Run: headless pygame with SDL's dummy video driver; simulated clock (each Clock.tick advances the game by its frame time, no real sleeping); random seed 0; keys injected as events and as key.get_pressed() state; mouse plan: one left click at the window centre at the start of phase 2, then a move to the lower-right quarter at the start of phase 3.
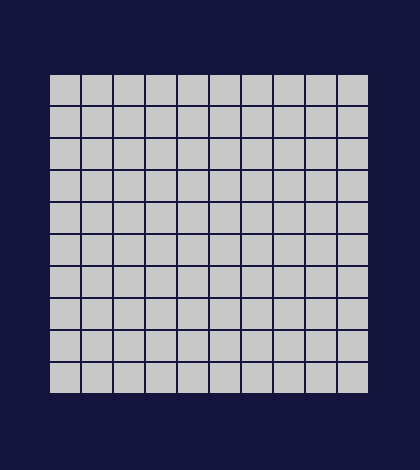
Frame 1 of 4 · flips 1–60 · no input
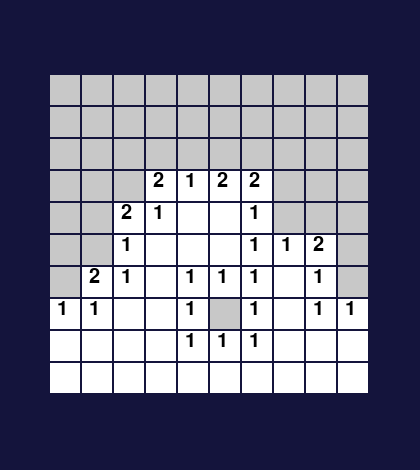
Frame 2 of 4 · flips 61–180 · clicked the window centre · tapped SPACE, RETURN · held RIGHT (→), D
Frame 3 of 4 · flips 181–300 · moved the mouse to the lower-right quarter · held DOWN (↓), S · screen unchanged from frame 2, image omitted
Frame 4 of 4 · flips 301–420 · held LEFT (←), A, UP (↑), W · screen unchanged from frame 3, image omitted

The pygame program that drew these frames:

import sys
import random
import pygame
import pygame.locals

# TODO timer

# Absolutes (in pixels where not otherwise stated)
CELL_SIDE_LENGTH = 30      # Side length of each cell- ADJUST THIS TO MAKE ENTIRE SCREEN LARGER OR SMALLER
CELL_MARGIN = 2     # Gap between cells
GRID_HEIGHT = 10    # How many cells are in the grid
GRID_WIDTH = 10
X_BOARD_MARGIN = 50   # Gap between grid and sides of board
Y_BOARD_MARGIN = 75
DIFFICULTY = 0.1    # TODO later features, will affect board size and mine ratio
FPS = 30    # frames per second (window refresh speed)

# Relatives (so board size can easily be changed)
NUM_MINES = 1 + int(GRID_WIDTH * GRID_HEIGHT * DIFFICULTY)  # Default about 10% of the board is mines
WINDOW_HEIGHT = (CELL_SIDE_LENGTH * GRID_HEIGHT) + (CELL_MARGIN * GRID_HEIGHT) + (Y_BOARD_MARGIN * 2)
WINDOW_WIDTH = (CELL_SIDE_LENGTH * GRID_WIDTH) + (CELL_MARGIN * GRID_WIDTH) + (X_BOARD_MARGIN * 2)

# R G B (not all used, but kept so theme can easily be changed)
RED = (255, 0, 0)
YELLOW = (255, 255, 0)
GREEN = (0, 255, 0)
MIDGREEN = (40, 190, 40)
CYAN = (0, 255, 255)
BLUE = (0, 0, 255)
DARKBLUE = (20, 20, 60)
MAGENTA = (255, 0, 255)
BLACK = (0, 0, 0)
WHITE = (255, 255, 255)
GRAY = (200, 200, 200)

BG_COLOR = DARKBLUE     # Background color
CELL_COLOR = GRAY       # Universal cover color
HIGHLIGHT_COLOR = CYAN  # Cell the cursor is currently hovering over
FLAG_COLOR = MIDGREEN

# Symbols
FLAG = 'flag'
MINE = 'mine'
CLEAR = 'clear'


def main():
    pygame.init()
    global CLOCK, SURFACE
    CLOCK = pygame.time.Clock()
    SURFACE = pygame.display.set_mode((WINDOW_WIDTH, WINDOW_HEIGHT))

    mouse_x = 0  # Stores x-coordinate of mouse event
    mouse_y = 0  # Stores y-coordinate of mouse event
    pygame.display.set_caption('Minesweeper by Alyssa Moore 2017')

    board = get_board()
    revealed_cells = generate_data(False)
    flags = generate_data(False)
    game_over = False

    SURFACE.fill(BG_COLOR)

    # Main loop
    while True:
        left_click = False
        right_click = False

        SURFACE.fill(BG_COLOR)
        draw_board(board, revealed_cells, flags)

        font = pygame.font.SysFont("times new roman", 15)

        # Mouse event handling
        for event in pygame.event.get():
            if event.type == pygame.locals.QUIT or (event.type == pygame.locals.KEYUP and event.key == pygame.locals.K_ESCAPE):
                pygame.quit()
                sys.exit()  # Even if the window closes, we still need to manually stop the processes
            elif event.type == pygame.locals.MOUSEMOTION:
                mouse_x, mouse_y = event.pos  # For hovering info
            elif event.type == pygame.locals.MOUSEBUTTONDOWN and event.button == 1:  # Left click
                mouse_x, mouse_y = event.pos
                left_click = True
            elif event.type == pygame.locals.MOUSEBUTTONDOWN and event.button == 3:  # Right click
                mouse_x, mouse_y = event.pos
                right_click = True

        # If user decided to start over, reinitialize board
        if game_over and right_click:
            board = get_board()
            revealed_cells = generate_data(False)
            flags = generate_data(False)
            game_over = False
            right_click = False

        # TODO game over screen, instructions to restart
        if game_over:
            pass

        cell_x, cell_y = get_cell_at_pixel(mouse_x, mouse_y)
        if cell_x is not None and cell_y is not None:   # If mouse is hovering over a cell during mouse event

            # Highlight cell
            if not revealed_cells[cell_x][cell_y] and not game_over:
                highlight_cell(cell_x, cell_y)

            # Digging somewhere
            if not revealed_cells[cell_x][cell_y] and left_click and not game_over:

                flags[cell_x][cell_y] = False

                if board[cell_x][cell_y][0] == MINE:    # If you dig a mine, reveal all cells & game over
                    revealed_cells = generate_data(True)
                    game_over = True

                elif board[cell_x][cell_y][0] == CLEAR:     # If you dig a clear cell, reveal that cell
                    reveal_cells(cell_x, cell_y, board, revealed_cells, flags)

                else:
                    revealed_cells[cell_x][cell_y] = True  # Set the cell as revealed

                draw_board(board, revealed_cells, flags)    # Redraw board after mouse event

            # Placing a flag
            if not revealed_cells[cell_x][cell_y] and right_click and not game_over:
                flags[cell_x][cell_y] = not flags[cell_x][cell_y]
                draw_board(board, revealed_cells, flags)    # Flag is drawn in this method call

            # This block decides whether or not the player has won yet after a mouse event
            win = True
            for x in range(GRID_WIDTH):
                for y in range(GRID_HEIGHT):
                    if (board[x][y][0] == MINE and not flags[x][y]) or (    # If a cell is a mine and not flagged, or
                            board[x][y][0] != MINE and not revealed_cells[x][y]):  # if a cell is clear but not revealed
                        win = False                                                # then the game is not yet complete

            if win:
                game_over = True

        # Redraw the screen and wait for clock tick
        pygame.display.update()
        CLOCK.tick(FPS)


def get_board():
    icons = []
    mines = 0

    # Bottom of board is made of only mines and clear cells, which is then selectively covered for gameplay
    # Making randomized array
    for x in range(GRID_WIDTH):
        for y in range(GRID_HEIGHT):
            if mines < NUM_MINES:
                icons.append((MINE, RED))
                mines += 1
            else:
                icons.append((CLEAR, WHITE))
    random.shuffle(icons)

    # Create static under-board
    board = []
    for x in range(GRID_WIDTH):
        column = []
        for y in range(GRID_HEIGHT):
            column.append(icons[0])
            del icons[0]  # so the next icon[0] is the one after this
        board.append(column)

    # This block determines how many mines are around each cell, and adds the number to the board's array
    for x in range(GRID_WIDTH):
        for y in range(GRID_HEIGHT):
            mines = 0

            if x > 0:
                if y > 0:   # If not on the left edge AND not on top edge
                    if board[x - 1][y - 1][0] == MINE:
                        mines += 1
                if board[x - 1][y][0] == MINE:
                    mines += 1
                if y < GRID_HEIGHT - 1:
                    if board[x - 1][y + 1][0] == MINE:
                        mines += 1

            if x < GRID_WIDTH - 1:
                if y > 0:   # If not on right edge AND not on top edge
                    if board[x + 1][y - 1][0] == MINE:
                        mines += 1
                if board[x + 1][y][0] == MINE:
                    mines += 1
                if y < GRID_HEIGHT - 1:
                    if board[x + 1][y + 1][0] == MINE:
                        mines += 1

            if y > 0:   # If not on right or left edge AND not on top edge
                if board[x][y - 1][0] == MINE:
                    mines += 1

            if y < GRID_HEIGHT - 1:     # If not on riht or left edge AND on bottom edge
                if board[x][y + 1][0] == MINE:
                    mines += 1

            # If the cell is clear and there are mines around it, add the number of mines to board array
            if board[x][y][0] != MINE:
                if mines in range(1, 9):
                    board[x][y] = (str(mines), WHITE)

    return board


# Returns a list of lists showing which cells are clear
def generate_data(val):
    clear = []
    for i in range(GRID_WIDTH):
        clear.append([val] * GRID_HEIGHT)
    return clear


# Convert row, column coordinates into x, y pixel coordinates (for drawing shapes)
def get_top_left_coordinates(row, column):
    left = row * (CELL_SIDE_LENGTH + CELL_MARGIN) + X_BOARD_MARGIN
    top = column * (CELL_SIDE_LENGTH + CELL_MARGIN) + Y_BOARD_MARGIN
    return left, top


# Convert x, y pixel coordinates to row, column coordinates (for mouse hovering)
def get_cell_at_pixel(x, y):
    for cell_x in range(GRID_WIDTH):
        for cell_y in range(GRID_HEIGHT):
            left, top = get_top_left_coordinates(cell_x, cell_y)
            cell_rect = pygame.Rect(left, top, CELL_SIDE_LENGTH, CELL_SIDE_LENGTH)
            if cell_rect.collidepoint(x, y):    # If currently hovering over a cell
                return cell_x, cell_y
    return None, None  # If not currently hovering over a cell


# Redraws board after mouse event
def draw_board(board, revealed, flags):
    for cell_x in range(GRID_WIDTH):
        for cell_y in range(GRID_HEIGHT):
            left, top = get_top_left_coordinates(cell_x, cell_y)

            if not revealed[cell_x][cell_y]:
                # Draw a gray box over unrevealed cell, so value isn't affected but user can't see the value
                pygame.draw.rect(SURFACE, CELL_COLOR, (left, top, CELL_SIDE_LENGTH, CELL_SIDE_LENGTH))

                if flags[cell_x][cell_y]:   # Flag must be drawn here, activated after mouse event
                    half = int(CELL_SIDE_LENGTH * 0.5)   # Relative point halfway through cell
                    # top point, bottom left point, bottom right point
                    pygame.draw.polygon(SURFACE, FLAG_COLOR, [(half + left, top),
                                                              (left, top + CELL_SIDE_LENGTH - CELL_MARGIN/2),
                                                              (left + CELL_SIDE_LENGTH - CELL_MARGIN/2, top + CELL_SIDE_LENGTH - CELL_MARGIN/2)])

            else:   # Draw revealed cells
                shape, color = get_shape_and_color(board, cell_x, cell_y)
                draw_icon(shape, color, cell_x, cell_y)


# Draws icon passed to it in the stated cell
def draw_icon(shape, color, cell_x, cell_y):

    # Relative point of quarter-way through cell
    quarter = int(CELL_SIDE_LENGTH * 0.25)

    left, top = get_top_left_coordinates(cell_x, cell_y)    # Drawing of all images starts at top left corner

    # Draw the shapes
    if shape == CLEAR:
        pygame.draw.rect(SURFACE, color, (left, top, CELL_SIDE_LENGTH, CELL_SIDE_LENGTH))

    elif shape == MINE:
        pygame.draw.ellipse(SURFACE, color, (left, top, CELL_SIDE_LENGTH, CELL_SIDE_LENGTH))

    # Flag shape in draw_board because it is activated via mouse event

    else:   # Clear with num
        pygame.draw.rect(SURFACE, color, (left, top, CELL_SIDE_LENGTH, CELL_SIDE_LENGTH))
        fontsize = int(CELL_SIDE_LENGTH)
        font = pygame.font.SysFont("times new roman", fontsize)
        label = font.render(shape, 1, BLACK)  # a cell with number corresponds to shapes "1", "2", etc.
        SURFACE.blit(label, (left + quarter, top))


# Returns the shape and color of icon to be created in draw_icon method
def get_shape_and_color(board, cell_x, cell_y):
    # shape value for cell x, y is stored in board[x][y][0], color value in board[x][y][1]
    return board[cell_x][cell_y][0], board[cell_x][cell_y][1]


# Draws a box around the cell the mouse is hovering over, 'highlighting' it
def highlight_cell(cell_x, cell_y):
    left, top = get_top_left_coordinates(cell_x, cell_y)
    # Changes with cell size, but line width is hard-set at 2px (last argument)
    pygame.draw.rect(SURFACE, HIGHLIGHT_COLOR, (left - (CELL_MARGIN / 2), top - (CELL_MARGIN / 2),
                                                     CELL_SIDE_LENGTH + CELL_MARGIN, CELL_SIDE_LENGTH + CELL_MARGIN), 2)


# Reveals clear cells next to clear cell the user clicked (and clear cells next to those cells, etc.)
def reveal_cells(x, y, board, revealed, flags):
    if revealed[x][y]:  # If the cell is already revealed, do nothing
        return
    if flags[x][y]:     # If the cell already has a flag on it, do nothing
        return
    revealed[x][y] = True
    if board[x][y][0] != CLEAR:
        return
    if x > 0:
        if y > 0:
            reveal_cells(x - 1, y - 1, board, revealed, flags)
        reveal_cells(x - 1, y, board, revealed, flags)
        if y < GRID_HEIGHT - 1:
            reveal_cells(x - 1, y + 1, board, revealed, flags)

    if x < GRID_WIDTH - 1:
        if y > 0:
            reveal_cells(x + 1, y - 1, board, revealed, flags)
        reveal_cells(x + 1, y, board, revealed, flags)
        if y < GRID_HEIGHT - 1:
            reveal_cells(x + 1, y + 1, board, revealed, flags)

    if y > 0:
        reveal_cells(x, y - 1, board, revealed, flags)

    if y < GRID_HEIGHT - 1:
        reveal_cells(x, y + 1, board, revealed, flags)


if __name__ == '__main__':
    main()
